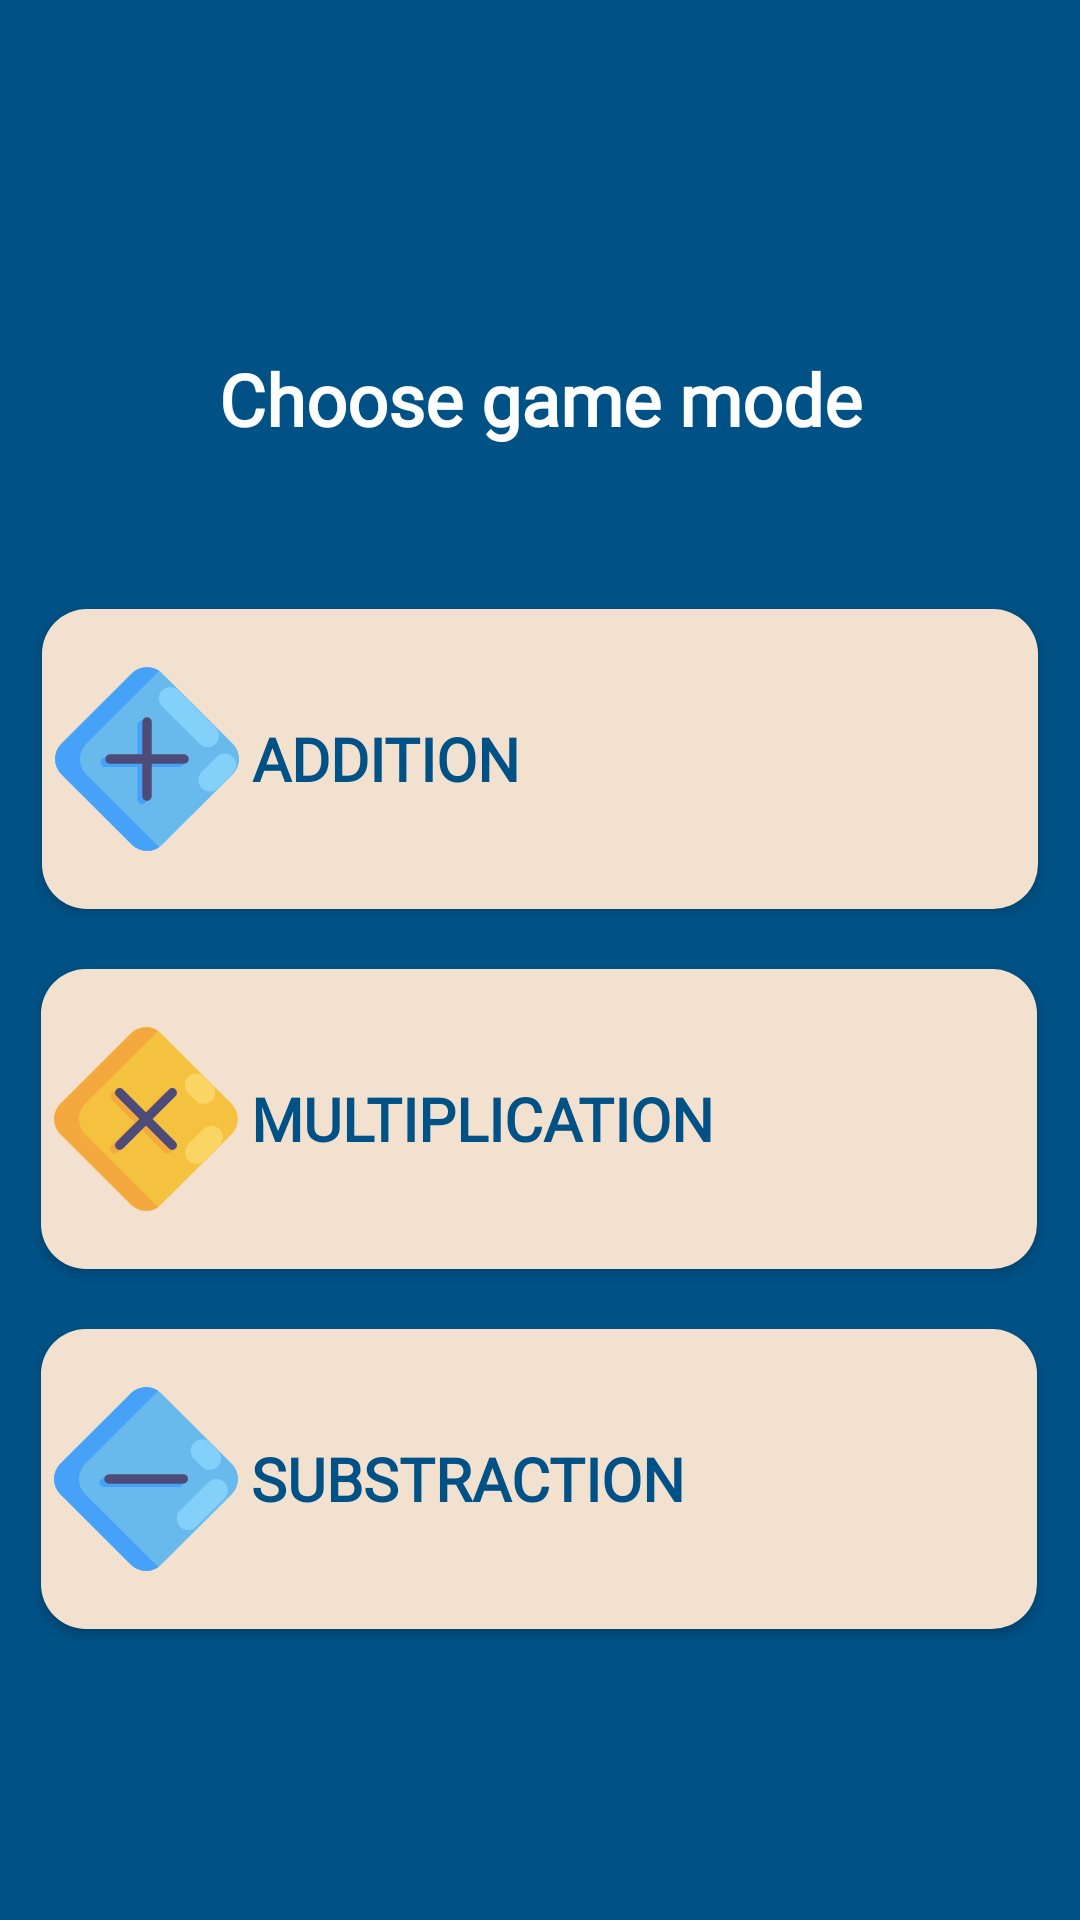

Produce the Android XML layout that renders to this screen, including the resource entries it uses.
<!-- AndroidManifest.xml: application theme Theme.ProjectForITSchool -->
<!-- res/layout/fragment_math_game_mode_selection.xml -->
<?xml version="1.0" encoding="utf-8"?>
<androidx.constraintlayout.widget.ConstraintLayout xmlns:android="http://schemas.android.com/apk/res/android"
    xmlns:app="http://schemas.android.com/apk/res-auto"
    xmlns:tools="http://schemas.android.com/tools"
    android:id="@+id/frameLayout5"
    android:layout_width="match_parent"
    android:layout_height="match_parent"
    android:background="@color/dark_blue"
    tools:context=".MathMode.MathGameModeSelectionFragment">

    <Button
        android:id="@+id/button_minus"
        style="@style/MainButtonStyle15Radius"
        android:layout_width="332dp"
        android:layout_height="100dp"
        android:layout_marginTop="20dp"
        android:drawableLeft="@drawable/ic_minus_logo"
        android:gravity="center_vertical"
        android:text="Substraction"
        android:textSize="20sp"
        app:layout_constraintEnd_toEndOf="parent"
        app:layout_constraintHorizontal_bias="0.493"
        app:layout_constraintStart_toStartOf="parent"
        app:layout_constraintTop_toBottomOf="@+id/button_multi" />

    <TextView
        android:id="@+id/textView2"
        android:layout_width="300dp"
        android:layout_height="90dp"
        android:layout_marginTop="88dp"
        android:fontFamily="@font/montserrat"
        android:gravity="center"
        android:text="@string/mathSelecton_screen_choose_mode"
        android:textColor="@color/white"
        android:textSize="24sp"
        android:textStyle="bold"
        app:layout_constraintEnd_toEndOf="parent"
        app:layout_constraintStart_toStartOf="parent"
        app:layout_constraintTop_toTopOf="parent" />

    <Button
        android:id="@+id/button_plus"
        style="@style/MainButtonStyle15Radius"
        android:layout_width="332dp"
        android:layout_height="100dp"
        android:layout_marginTop="25dp"
        android:drawableLeft="@drawable/ic_plus_logo"
        android:gravity="center_vertical"
        android:text="Addition"
        android:textSize="20sp"
        app:layout_constraintEnd_toEndOf="parent"
        app:layout_constraintHorizontal_bias="0.5"
        app:layout_constraintStart_toStartOf="parent"
        app:layout_constraintTop_toBottomOf="@+id/textView2" />

    <Button
        android:id="@+id/button_multi"
        style="@style/MainButtonStyle15Radius"
        android:layout_width="332dp"
        android:layout_height="100dp"
        android:layout_marginTop="20dp"
        android:drawableLeft="@drawable/ic_multi_logo"
        android:gravity="center_vertical"
        android:text="Multiplication"
        android:textSize="20sp"
        app:layout_constraintEnd_toEndOf="parent"
        app:layout_constraintHorizontal_bias="0.493"
        app:layout_constraintStart_toStartOf="parent"
        app:layout_constraintTop_toBottomOf="@+id/button_plus" />

</androidx.constraintlayout.widget.ConstraintLayout>
<!-- resources referenced by this layout -->
<resources>
  <color name="dark_blue">#005185</color>
  <color name="white">#FFFFFFFF</color>
  <!-- drawable ic_minus_logo (drawable) -->
  <vector android:height="70dp" android:viewportHeight="410"
      android:viewportWidth="410" android:width="70dp" xmlns:android="http://schemas.android.com/apk/res/android">
      <path android:fillColor="#67baeb" android:pathData="M234.59,37.92L372.08,175.41A41.84,41.84 121.95,0 1,372.08 234.58L234.58,372.08A41.84,41.84 0,0 1,175.41 372.08L37.92,234.59A41.84,41.84 85.45,0 1,37.92 175.42L175.42,37.92A41.84,41.84 0,0 1,234.59 37.92z"/>
      <path android:fillColor="#67baeb" android:pathData="M234.59,37.92L372.08,175.41A41.84,41.84 121.95,0 1,372.08 234.58L234.58,372.08A41.84,41.84 0,0 1,175.41 372.08L37.92,234.59A41.84,41.84 85.45,0 1,37.92 175.42L175.42,37.92A41.84,41.84 0,0 1,234.59 37.92z"/>
      <path android:fillColor="#46a1f8" android:pathData="M223.79,372.09 L86.27,234.57a41.79,41.79 0,0 1,0 -59.17L223.79,37.87a41.47,41.47 0,0 1,5.38 -4.55,41.84 41.84,77.71 0,0 -53.75,4.55l-137.52,137.52a41.89,41.89 0,0 0,0 59.17L175.42,372.09a41.84,41.84 77.71,0 0,53.75 4.55,41.47 41.47,0 0,1 -5.38,-4.55z"/>
      <path android:fillColor="#46a1f8" android:pathData="M268.21,220.63L123.01,220.63a9.2,9.2 0,0 1,0 -18.39l145.2,0a9.2,9.2 0,1 1,0 18.39z"/>
      <path android:fillColor="#4d4c78" android:pathData="M277.59,214.15L132.43,214.15a9.2,9.2 0,0 1,0 -18.39l145.15,0a9.2,9.2 0,1 1,0 18.39z"/>
      <path android:fillColor="#83d0fb" android:pathData="M298.71,134.06L298.71,134.06A22.25,22.25 90,0 1,330.18 134.06L345.03,148.91A22.25,22.25 90,0 1,345.03 180.38L345.03,180.38A22.25,22.25 90,0 1,313.56 180.38L298.71,165.53A22.25,22.25 90,0 1,298.71 134.06z"/>
      <path android:fillColor="#83d0fb" android:pathData="M358.18,211.47L358.18,211.47A22.25,22.25 90,0 1,358.18 242.94L303.11,298.01A22.25,22.25 0,0 1,271.64 298.01L271.64,298.01A22.25,22.25 0,0 1,271.64 266.54L326.7,211.47A22.25,22.25 0,0 1,358.18 211.47z"/>
  </vector>
  <!-- drawable ic_multi_logo: vector/xml drawable (drawable, 2062 chars, omitted) -->
  <!-- drawable ic_plus_logo: vector/xml drawable (drawable, 2123 chars, omitted) -->
  <string name="mathSelecton_screen_choose_mode">Choose game mode</string>
  <style name="MainButtonStyle15Radius">
          <item name="android:backgroundTint">@color/beige</item>
          <item name="android:fontFamily">@font/montserrat</item>
          <item name="android:textColor">@color/dark_blue</item>
          <item name="android:textStyle">bold</item>
          <item name="android:background">@drawable/rounded_corner_button_15_radius</item>
      </style>
  <style name="Theme.ProjectForITSchool" parent="Theme.MaterialComponents.DayNight.NoActionBar">
          
          <item name="colorPrimary">@color/beige</item>
          <item name="colorPrimaryVariant">@color/dark_blue</item>
          <item name="colorOnPrimary">@color/beige</item>
          
          <item name="colorSecondary">@color/dark_blue</item>
          <item name="colorSecondaryVariant">@color/dark_blue</item>
          <item name="colorOnSecondary">@color/dark_blue</item>
          
          <item name="android:statusBarColor">?attr/colorPrimaryVariant</item>
          <item name="android:navigationBarColor">@color/dark_blue</item>
  
          
      </style>
  <color name="beige">#F2E1CF</color>
  <!-- drawable rounded_corner_button_15_radius (drawable) -->
  <?xml version="1.0" encoding="utf-8"?>
  <shape xmlns:android="http://schemas.android.com/apk/res/android" android:shape="rectangle">
      <solid android:color="@color/beige" />
      <corners android:radius="15dp" />
  </shape>
</resources>
